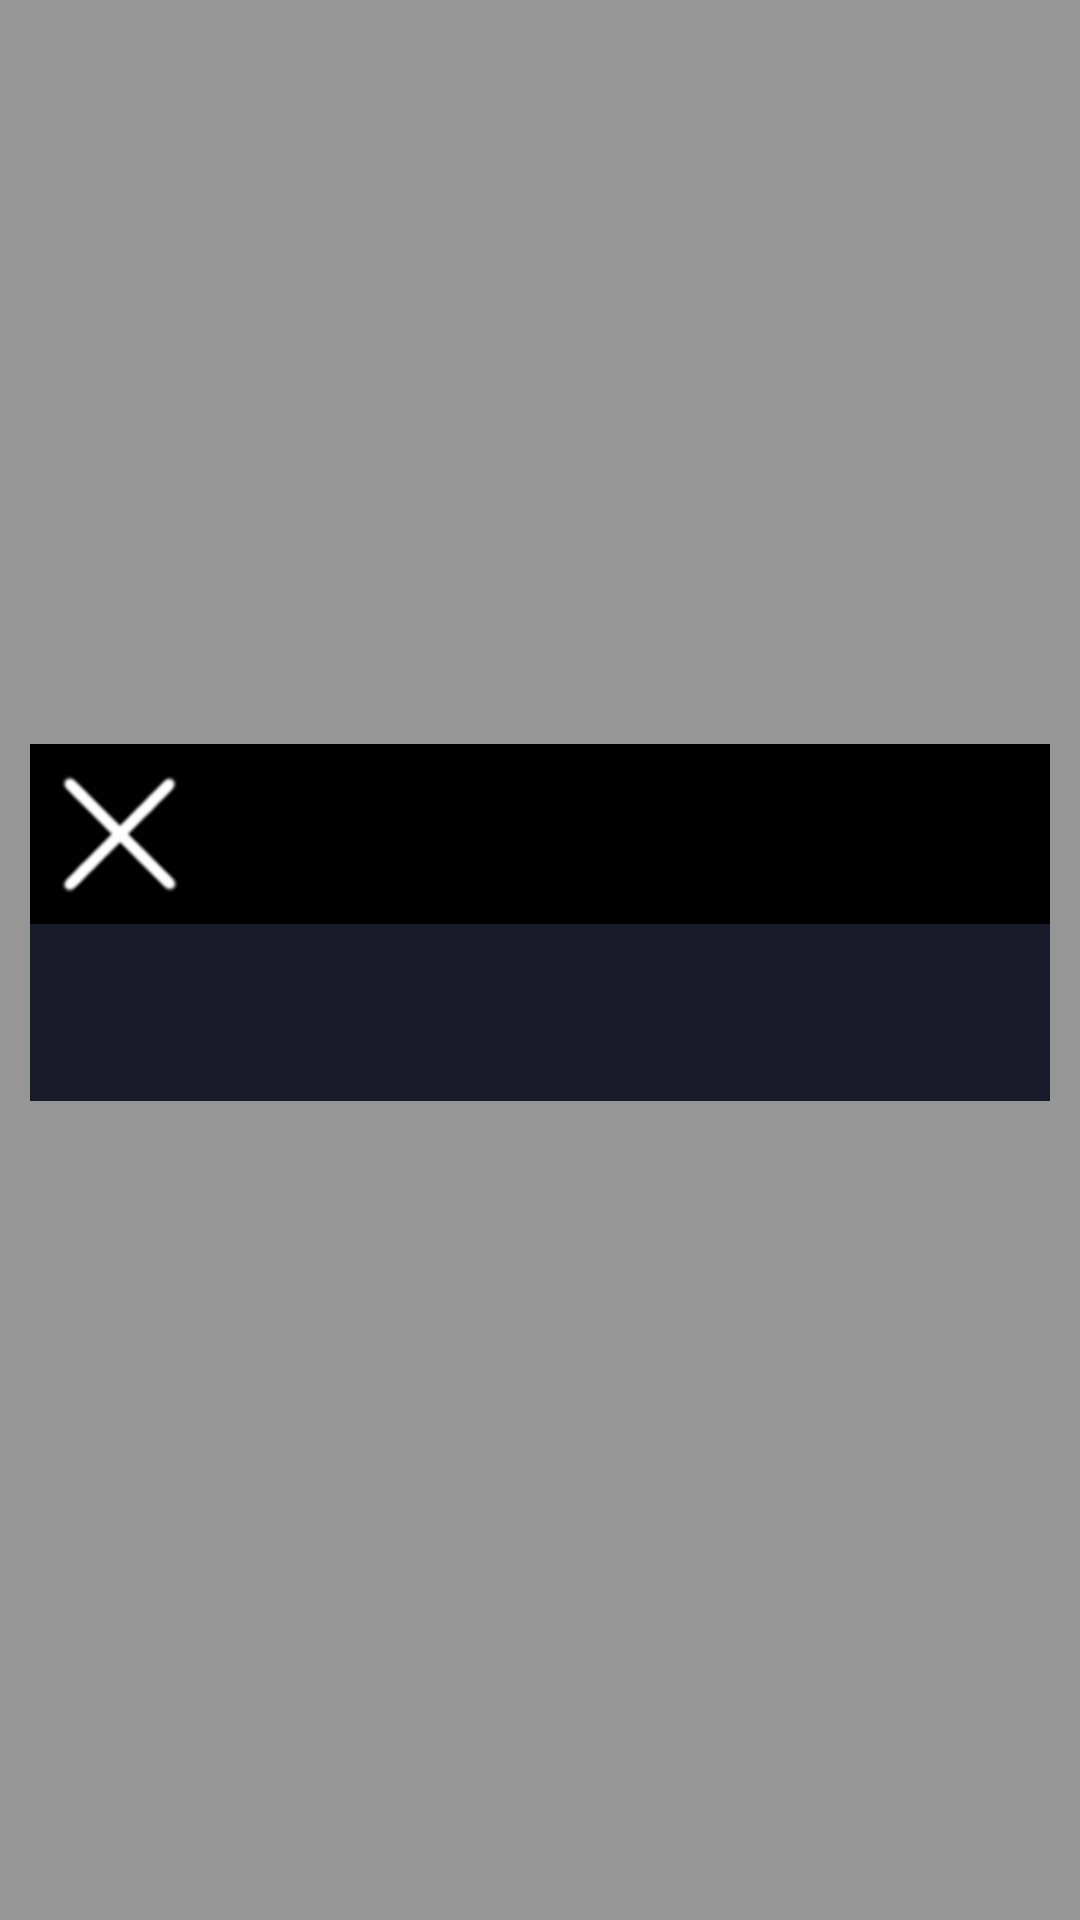

The Android layout XML behind this screen, and the referenced resources:
<!-- AndroidManifest.xml: application theme AppTheme -->
<!-- res/layout/compat_issue_layout.xml -->
<RelativeLayout xmlns:android="http://schemas.android.com/apk/res/android"
    xmlns:app="http://schemas.android.com/apk/res-auto"
    android:layout_width="match_parent"
    android:layout_height="match_parent"
    android:paddingTop="75dp"
    android:paddingBottom="100dp"
    android:paddingLeft="10dp"
    android:paddingRight="10dp"
    android:gravity="center"
    android:orientation="vertical"
    android:background="#66000000" >

    <LinearLayout
        android:layout_width="match_parent"
        android:layout_height="wrap_content"
        android:orientation="vertical">

        <LinearLayout
            android:layout_width="match_parent"
            android:layout_height="60dp"
            android:gravity="left"
            android:background="#000000"
            android:orientation="vertical">

            <ImageButton
                android:id="@+id/close_button"
                android:layout_width="wrap_content"
                android:layout_height="wrap_content"
                android:layout_margin="10dp"
                android:scaleType="fitStart"
                android:background="@android:color/transparent"
                app:srcCompat="@drawable/close_mark"/>

        </LinearLayout>

        <LinearLayout
            android:layout_width="match_parent"
            android:layout_height="wrap_content"
            android:background="@color/primaryBackground"
            android:padding="20dp"
            android:orientation="vertical">

            <TextView
                android:id="@+id/compat_text"
                android:layout_width="match_parent"
                android:layout_height="wrap_content"
                android:textColor="#FFFFFF"
                android:textSize="14dp"
                android:text="" />
        </LinearLayout>

    </LinearLayout>

</RelativeLayout>
<!-- resources referenced by this layout -->
<resources>
  <color name="primaryBackground">#191b2b</color>
  <!-- drawable close_mark: png bitmap (drawable, 3964 bytes) -->
  <style name="AppTheme" parent="Theme.AppCompat.Light.DarkActionBar">
          
          <item name="colorPrimary">@color/primaryBackground</item>
          <item name="colorPrimaryDark">@color/primaryBackground</item>
          <item name="colorAccent">@color/colorAccent</item>
      </style>
  <color name="colorAccent">#03DAC5</color>
</resources>
